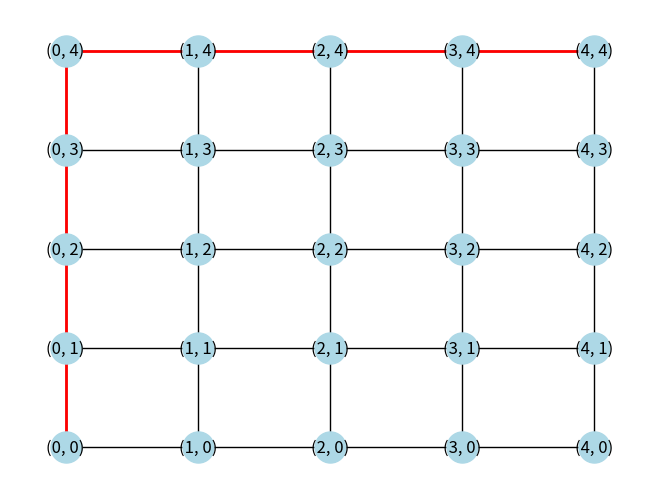

Here is the Python script that generated this plot:
import heapq
import matplotlib.pyplot as plt
import networkx as nx

def heuristic(a, b):
    """
    Calcula la distancia heurística entre dos puntos usando la distancia Manhattan.
    
    Args:
    - a (tuple): Coordenada del punto A (x1, y1).
    - b (tuple): Coordenada del punto B (x2, y2).
    
    Returns:
    - int: Distancia heurística entre los puntos A y B.
    """
    return abs(a[0] - b[0]) + abs(a[1] - b[1])

def a_star_search(graph, start, goal):
    """
    Implementa el algoritmo A* para encontrar el camino más corto en un grafo.
    
    Args:
    - graph (networkx.Graph): El grafo en el que se realiza la búsqueda.
    - start (tuple): Nodo de inicio.
    - goal (tuple): Nodo objetivo.
    
    Returns:
    - dict: Diccionario que mapea cada nodo al nodo desde el cual fue alcanzado por primera vez.
    - dict: Diccionario que mapea cada nodo al costo total desde el nodo de inicio hasta ese nodo.
    """
    # Cola de prioridad para los nodos a explorar, ordenada por prioridad
    queue = []
    # Inserta el nodo de inicio en la cola con prioridad 0
    heapq.heappush(queue, (0, start))
    # Diccionario para rastrear el nodo desde el cual llegamos a cada nodo
    came_from = {start: None}
    # Diccionario para rastrear el costo total desde el nodo de inicio a cada nodo
    cost_so_far = {start: 0}

    while queue:
        # Extrae el nodo con la prioridad más alta (menor valor de f)
        current = heapq.heappop(queue)[1]

        # Si el nodo actual es el objetivo, terminamos
        if current == goal:
            break

        # Explora los nodos vecinos
        for next in graph.neighbors(current):
            # Calcula el costo para llegar al nodo vecino
            new_cost = cost_so_far[current] + graph[current][next]['weight']
            # Si el nodo vecino no ha sido visitado o encontramos un camino más corto
            if next not in cost_so_far or new_cost < cost_so_far[next]:
                # Actualiza el costo y el nodo desde el cual llegamos
                cost_so_far[next] = new_cost
                # Calcula la prioridad como la suma del costo y la heurística
                priority = new_cost + heuristic(goal, next)
                # Inserta el nodo vecino en la cola con la nueva prioridad
                heapq.heappush(queue, (priority, next))
                came_from[next] = current

    return came_from, cost_so_far

def reconstruct_path(came_from, start, goal):
    """
    Reconstruye el camino desde el nodo de inicio hasta el objetivo utilizando el diccionario came_from.
    
    Args:
    - came_from (dict): Diccionario que mapea cada nodo al nodo desde el cual fue alcanzado por primera vez.
    - start (tuple): Nodo de inicio.
    - goal (tuple): Nodo objetivo.
    
    Returns:
    - list: Lista de nodos en el camino desde el inicio hasta el objetivo.
    """
    current = goal
    path = []
    while current != start:
        path.append(current)
        current = came_from[current]
    path.append(start)
    path.reverse()
    return path

# Crear un grafo de ejemplo (una cuadrícula 5x5)
G = nx.grid_2d_graph(5, 5)
# Establecer el peso de cada arista como 1
for (u, v) in G.edges():
    G.edges[u, v]['weight'] = 1

# Definir los nodos de inicio y objetivo
start, goal = (0, 0), (4, 4)
# Ejecutar la búsqueda A*
came_from, cost_so_far = a_star_search(G, start, goal)
# Reconstruir el camino encontrado
path = reconstruct_path(came_from, start, goal)

# Graficar el grafo y el camino encontrado
# Establecer la posición de los nodos en el gráfico
pos = {node: node for node in G.nodes()}
# Dibujar el grafo
nx.draw(G, pos, with_labels=True, node_color='lightblue', node_size=500)
# Dibujar los bordes del camino encontrado en rojo
path_edges = list(zip(path, path[1:]))
nx.draw_networkx_edges(G, pos, edgelist=path_edges, edge_color='r', width=2)
# Mostrar el gráfico
plt.show()


''' La visualización muestra el camino encontrado por el algoritmo A*. 
Dado que la cuadrícula es simple y los costos son uniformes, el camino 
más corto en términos de costo y heurística es generalmente el más 
directo.'''
